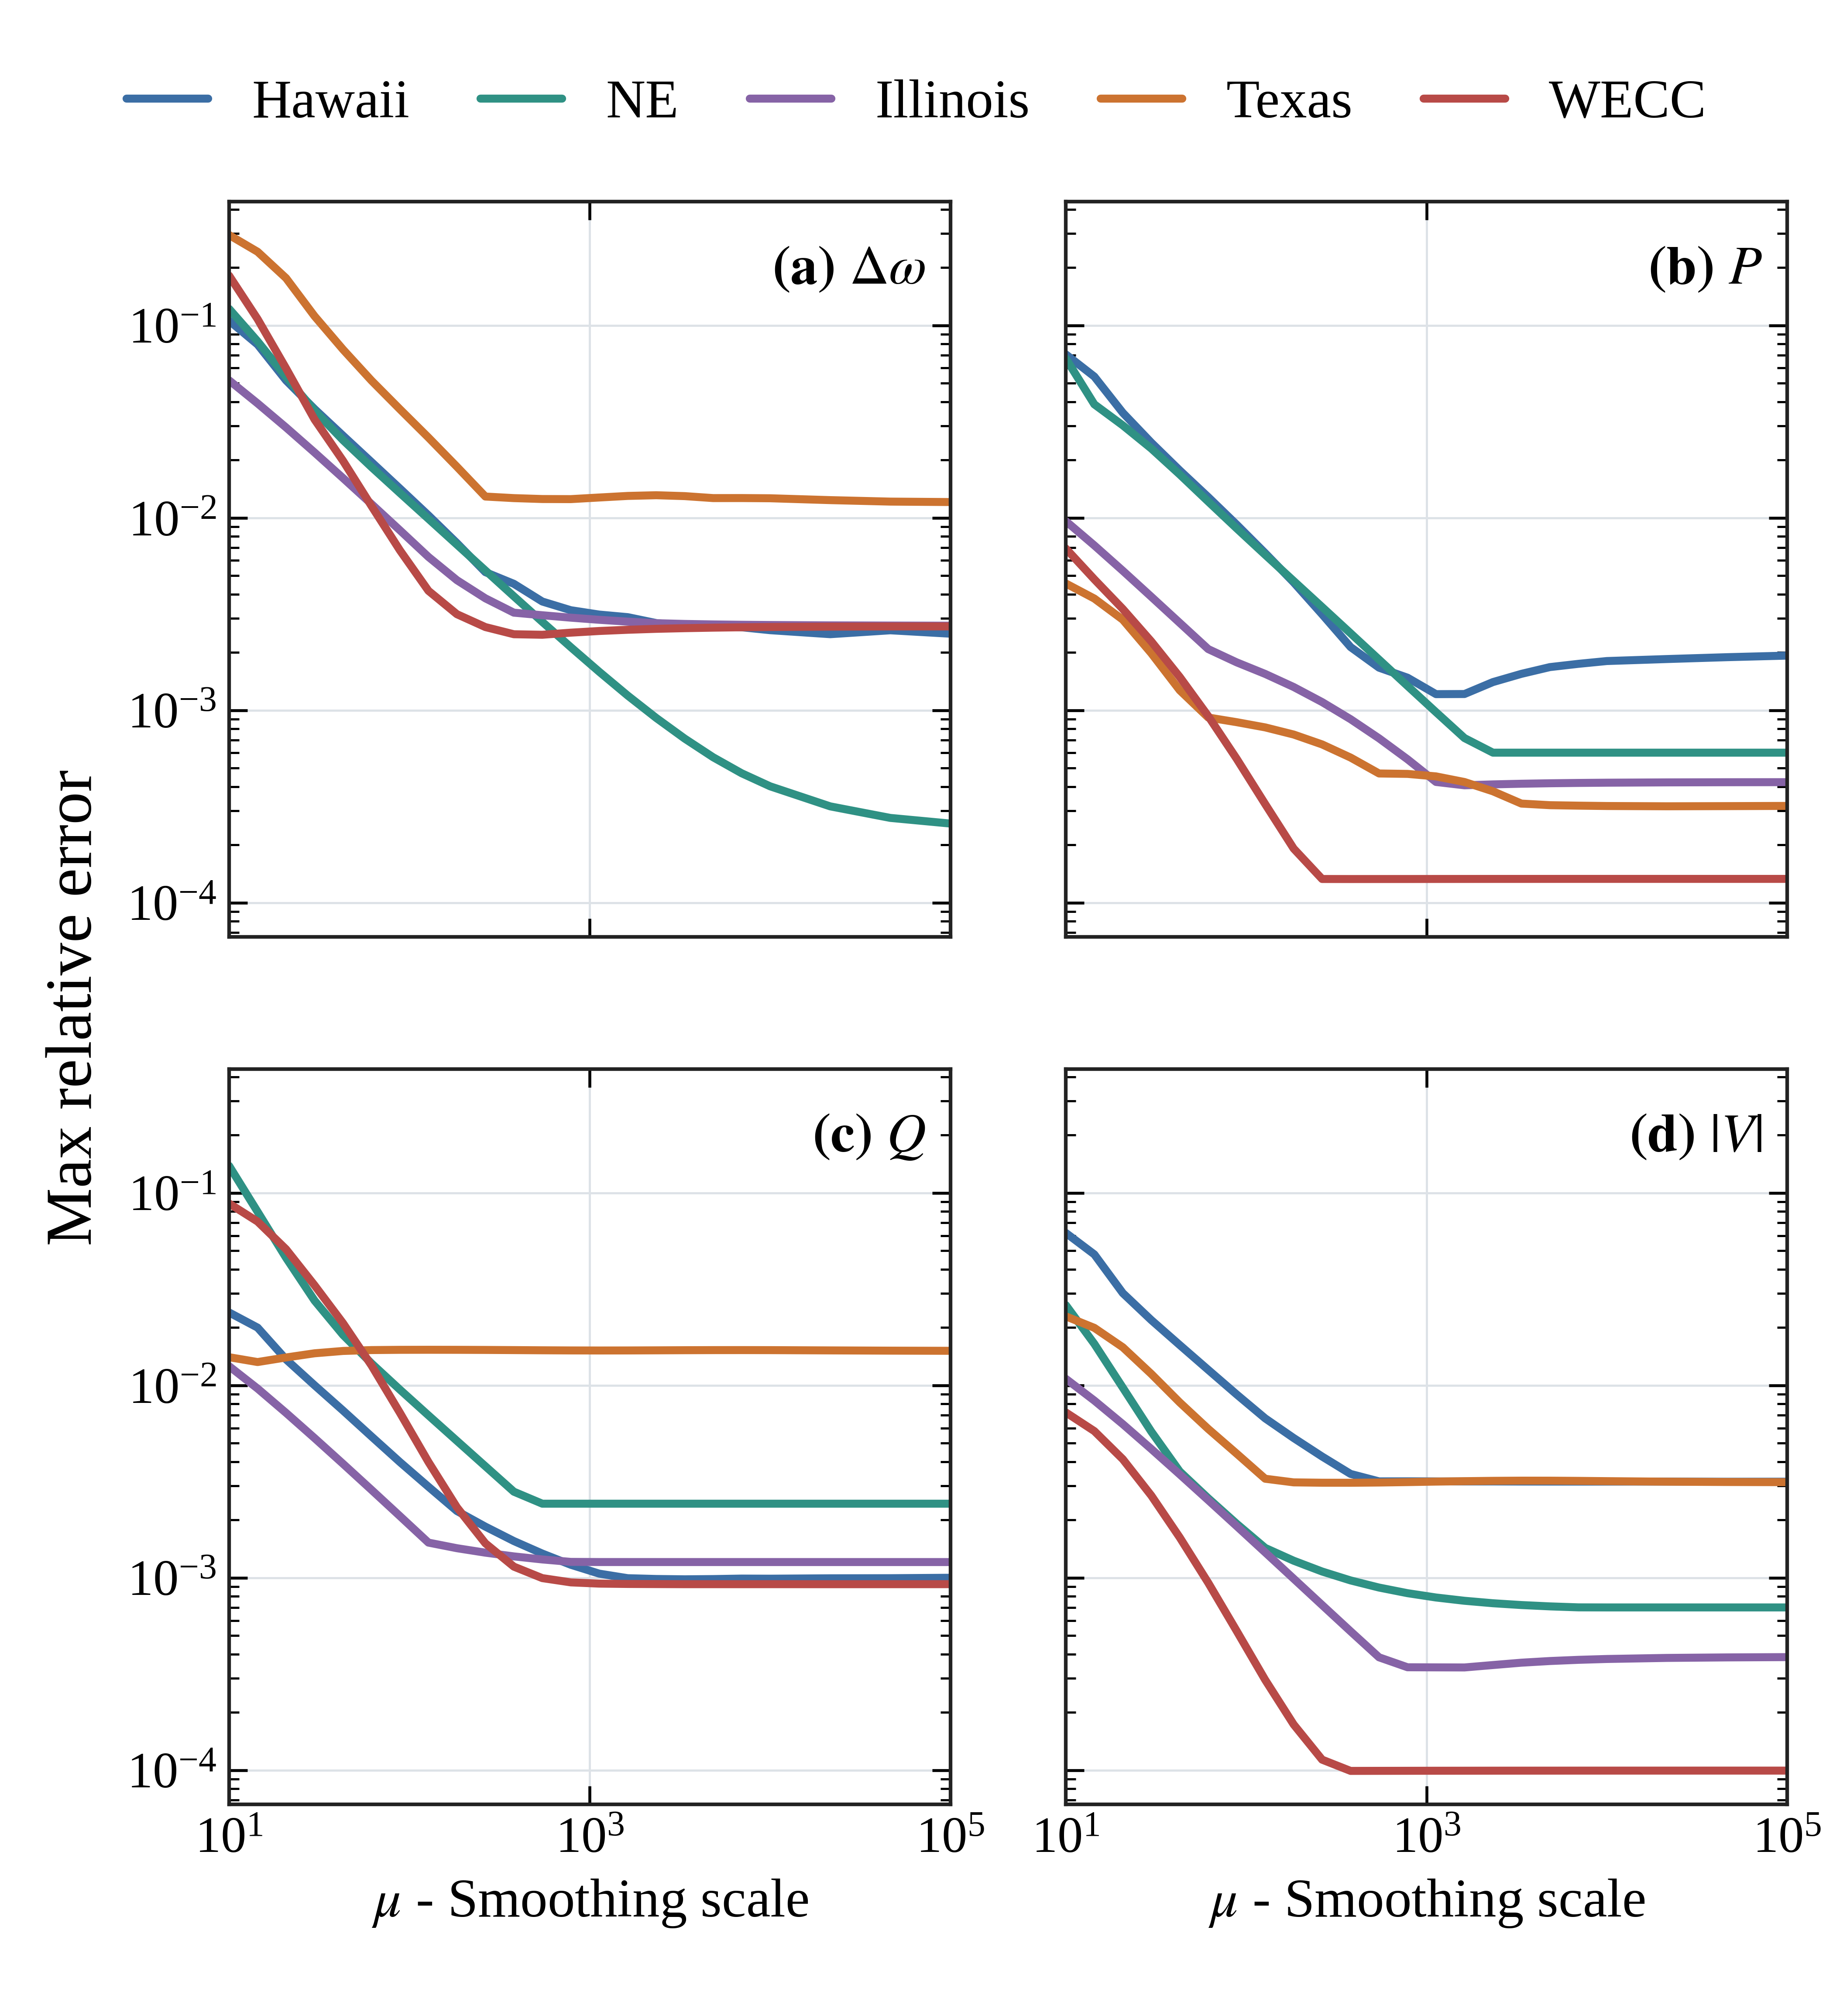

The table this chart was drawn from, first rows:
case, mu, signal, series, samples, relative_max_error, relative_l2_error, absolute_max_error, absolute_l2_error, max_error_time, run_seconds, status, notes
ACTIVSg200, 10, omega, 40, 2403, 5.176740033372e-02, 5.331337767560e-02, 5.537006973210e-04, 6.504136579101e-03, 1.458333333333e+00, 0.1786, ok, 
ACTIVSg200, 10, p, 40, 2403, 9.606912415336e-03, 2.054111418896e-03, 5.766709997019e-02, 5.730958787613e-01, 1.620833333333e+00, 0.1786, ok, 
ACTIVSg200, 10, q, 40, 2403, 1.256864451969e-02, 1.209102450146e-02, 4.494272403985e-02, 4.352078993016e-01, 1.504166666667e+00, 0.1786, ok, 
ACTIVSg200, 10, vmag, 200, 2403, 1.080855930097e-02, 2.150197236365e-03, 1.193031806203e-02, 1.108843490318e-01, 1.483333333333e+00, 0.1786, ok, 
ACTIVSg200, 14.38, omega, 40, 2403, 3.929202086587e-02, 4.019838494499e-02, 4.202648619080e-04, 4.904130958133e-03, 1.458333333333e+00, 0.2007, ok, 
ACTIVSg200, 14.38, p, 40, 2403, 7.185092372197e-03, 1.566948253945e-03, 4.312971974858e-02, 4.371776420242e-01, 1.620833333333e+00, 0.2007, ok, 
ACTIVSg200, 14.38, q, 40, 2403, 9.619566078844e-03, 9.363710479346e-03, 3.439746449884e-02, 3.370401546115e-01, 1.504166666667e+00, 0.2007, ok, 
ACTIVSg200, 14.38, vmag, 200, 2403, 8.331965959851e-03, 1.679623166321e-03, 9.196693214617e-03, 8.661713365936e-02, 1.483333333333e+00, 0.2007, ok, 
ACTIVSg200, 20.69, omega, 40, 2403, 2.946635672197e-02, 3.040172521371e-02, 3.151702067186e-04, 3.708956019134e-03, 1.458333333333e+00, 0.1988, ok, 
ACTIVSg200, 20.69, p, 40, 2403, 5.305728908324e-03, 1.199798880474e-03, 3.184852595123e-02, 3.347431825832e-01, 1.620833333333e+00, 0.1988, ok, 
ACTIVSg200, 20.69, q, 40, 2403, 7.189322928286e-03, 7.098506660405e-03, 2.570744648663e-02, 2.555057407649e-01, 1.504166666667e+00, 0.1988, ok, 
ACTIVSg200, 20.69, vmag, 200, 2403, 6.284966957080e-03, 1.284337926599e-03, 6.937247853244e-03, 6.623251696136e-02, 1.483333333333e+00, 0.1988, ok, 
ACTIVSg200, 29.76, omega, 40, 2403, 2.184696276807e-02, 2.297639960933e-02, 2.336736718677e-04, 2.803079595977e-03, 1.462500000000e+00, 0.1975, ok, 
ACTIVSg200, 29.76, p, 40, 2403, 3.888366033086e-03, 9.232720708900e-04, 2.334056802607e-02, 2.575923652120e-01, 1.620833333333e+00, 0.1975, ok, 
ACTIVSg200, 29.76, q, 40, 2403, 5.318506663653e-03, 5.292231240477e-03, 1.901781667182e-02, 1.904901309651e-01, 1.520833333333e+00, 0.1975, ok, 
ACTIVSg200, 29.76, vmag, 200, 2403, 4.669633728278e-03, 9.639248037419e-04, 5.154268396024e-03, 4.970900928103e-02, 1.491666666667e+00, 0.1975, ok, 
ACTIVSg200, 42.81, omega, 40, 2403, 1.608334680555e-02, 1.731635095428e-02, 1.720264159312e-04, 2.112563798595e-03, 1.462500000000e+00, 0.1955, ok, 
ACTIVSg200, 42.81, p, 40, 2403, 2.842989675901e-03, 7.167198032524e-04, 1.706552144607e-02, 1.999644039228e-01, 1.620833333333e+00, 0.1955, ok, 
ACTIVSg200, 42.81, q, 40, 2403, 3.910134133583e-03, 3.915058003669e-03, 1.398178451536e-02, 1.409197516070e-01, 1.520833333333e+00, 0.1955, ok, 
ACTIVSg200, 42.81, vmag, 200, 2403, 3.445345458529e-03, 7.159174798756e-04, 3.802918225201e-03, 3.691942412254e-02, 1.491666666667e+00, 0.1955, ok, 
ACTIVSg200, 61.58, omega, 40, 2403, 1.178825478070e-02, 1.307747241665e-02, 1.260863951095e-04, 1.595428209874e-03, 1.462500000000e+00, 0.2071, ok, 
ACTIVSg200, 61.58, p, 40, 2403, 2.078568844285e-03, 5.678798986349e-04, 1.247695744024e-02, 1.584381580011e-01, 1.620833333333e+00, 0.2071, ok, 
ACTIVSg200, 61.58, q, 40, 2403, 2.862917260895e-03, 2.887453274310e-03, 1.023716600496e-02, 1.039318441288e-01, 1.520833333333e+00, 0.2071, ok, 
ACTIVSg200, 61.58, vmag, 200, 2403, 2.531303953201e-03, 5.289493224174e-04, 2.794013562072e-03, 2.727759123447e-02, 1.491666666667e+00, 0.2071, ok, 
ACTIVSg200, 88.59, omega, 40, 2403, 8.607377495510e-03, 9.987177055386e-03, 9.206394160506e-05, 1.218417711276e-03, 1.462500000000e+00, 0.2183, ok, 
ACTIVSg200, 88.59, p, 40, 2403, 1.773190500104e-03, 4.660646193729e-04, 1.064387280897e-02, 1.300317549194e-01, 2.070833333333e+00, 0.2183, ok, 
ACTIVSg200, 88.59, q, 40, 2403, 2.089996548887e-03, 2.128077372410e-03, 7.473370576575e-03, 7.659864411702e-02, 1.520833333333e+00, 0.2183, ok, 
ACTIVSg200, 88.59, vmag, 200, 2403, 1.854349624992e-03, 3.894623607737e-04, 2.046802002778e-03, 2.008433441193e-02, 1.491666666667e+00, 0.2183, ok, 
ACTIVSg200, 127.4, omega, 40, 2403, 6.261941558096e-03, 7.816982627080e-03, 6.697731361725e-05, 9.536578783727e-04, 1.462500000000e+00, 0.2122, ok, 
ACTIVSg200, 127.4, p, 40, 2403, 1.544024602909e-03, 3.903442156625e-04, 9.268266148680e-03, 1.089058067818e-01, 2.054166666667e+00, 0.2122, ok, 
ACTIVSg200, 127.4, q, 40, 2403, 1.522802271052e-03, 1.572625561605e-03, 5.445207884425e-03, 5.660554793942e-02, 1.520833333333e+00, 0.2122, ok, 
ACTIVSg200, 127.4, vmag, 200, 2403, 1.355389286418e-03, 2.860404156269e-04, 1.496057414736e-03, 1.475092830888e-02, 1.491666666667e+00, 0.2122, ok, 
ACTIVSg200, 183.3, omega, 40, 2403, 4.740411120961e-03, 6.258905185520e-03, 5.070312448266e-05, 7.635752214008e-04, 1.845833333333e+00, 0.2112, ok, 
ACTIVSg200, 183.3, p, 40, 2403, 1.320484365956e-03, 3.275638365895e-04, 7.926428455732e-03, 9.139011791364e-02, 2.045833333333e+00, 0.2112, ok, 
ACTIVSg200, 183.3, q, 40, 2403, 1.424022170046e-03, 1.170642930907e-03, 5.091991846437e-03, 4.213646666011e-02, 1.175000000000e+00, 0.2112, ok, 
ACTIVSg200, 183.3, vmag, 200, 2403, 9.891900390691e-04, 2.098356021989e-04, 1.091852434841e-03, 1.082109294906e-02, 1.491666666667e+00, 0.2112, ok, 
ACTIVSg200, 263.7, omega, 40, 2403, 3.814680124573e-03, 5.128385716355e-03, 4.080156684354e-05, 6.256538712000e-04, 1.845833333333e+00, 0.2234, ok, 
ACTIVSg200, 263.7, p, 40, 2403, 1.102367403384e-03, 2.720153997546e-04, 6.617144875114e-03, 7.589213668006e-02, 2.029166666667e+00, 0.2234, ok, 
ACTIVSg200, 263.7, q, 40, 2403, 1.350176644015e-03, 8.824689927319e-04, 4.827936395365e-03, 3.176384900049e-02, 1.175000000000e+00, 0.2234, ok, 
ACTIVSg200, 263.7, vmag, 200, 2403, 7.215478089052e-04, 1.540511082463e-04, 7.964331431689e-04, 7.944320905365e-03, 1.491666666667e+00, 0.2234, ok, 
ACTIVSg200, 379.3, omega, 40, 2403, 3.213374596845e-03, 4.298475374257e-03, 3.437004260513e-05, 5.244062960368e-04, 1.987500000000e+00, 0.2326, ok, 
ACTIVSg200, 379.3, p, 40, 2403, 8.981793658836e-04, 2.227334116620e-04, 5.391471998942e-03, 6.214249096308e-02, 2.020833333333e+00, 0.2326, ok, 
ACTIVSg200, 379.3, q, 40, 2403, 1.291086083322e-03, 6.794704947256e-04, 4.616641473431e-03, 2.445706123672e-02, 1.175000000000e+00, 0.2326, ok, 
ACTIVSg200, 379.3, vmag, 200, 2403, 5.267511458383e-04, 1.135250487295e-04, 5.814196447833e-04, 5.854416941050e-03, 1.483333333333e+00, 0.2326, ok, 
ACTIVSg200, 545.6, omega, 40, 2403, 3.115646320255e-03, 3.744628476663e-03, 3.332474740879e-05, 4.568379666058e-04, 1.987500000000e+00, 0.2377, ok, 
ACTIVSg200, 545.6, p, 40, 2403, 7.144236974418e-04, 1.803427772022e-04, 4.288447838421e-03, 5.031552885992e-02, 2.020833333333e+00, 0.2377, ok, 
ACTIVSg200, 545.6, q, 40, 2403, 1.244852813583e-03, 5.399950025338e-04, 4.451321412064e-03, 1.943673926537e-02, 1.175000000000e+00, 0.2377, ok, 
ACTIVSg200, 545.6, vmag, 200, 2403, 3.859413040853e-04, 8.433490898624e-05, 4.259959521709e-04, 4.349099387460e-03, 1.483333333333e+00, 0.2377, ok, 
ACTIVSg200, 784.8, omega, 40, 2403, 3.026921080580e-03, 3.398128755710e-03, 3.237574810109e-05, 4.145656213155e-04, 1.987500000000e+00, 0.2176, ok, 
ACTIVSg200, 784.8, p, 40, 2403, 5.560087273263e-04, 1.458647534089e-04, 3.337535461637e-03, 4.069618048280e-02, 2.012500000000e+00, 0.2176, ok, 
ACTIVSg200, 784.8, q, 40, 2403, 1.209070211848e-03, 4.475784184193e-04, 4.323370653914e-03, 1.611026950027e-02, 1.175000000000e+00, 0.2176, ok, 
ACTIVSg200, 784.8, vmag, 200, 2403, 3.426594774542e-04, 6.356354497637e-05, 3.782221514601e-04, 3.277932920597e-03, 1.025000000000e+00, 0.2176, ok, 
ACTIVSg200, 1129, omega, 40, 2403, 2.950346306479e-03, 3.203297234153e-03, 3.155670937124e-05, 3.907965246765e-04, 1.987500000000e+00, 0.2327, ok, 
ACTIVSg200, 1129, p, 40, 2403, 4.238292268141e-04, 1.188512009773e-04, 2.544105882964e-03, 3.315941522905e-02, 2.012500000000e+00, 0.2327, ok, 
ACTIVSg200, 1129, q, 40, 2403, 1.206883015140e-03, 3.896481268624e-04, 4.315549716825e-03, 1.402510951310e-02, 1.025000000000e+00, 0.2327, ok, 
ACTIVSg200, 1129, vmag, 200, 2403, 3.422239915173e-04, 4.906620631250e-05, 3.777414689201e-04, 2.530314082078e-03, 1.025000000000e+00, 0.2327, ok, 
ACTIVSg200, 1624, omega, 40, 2403, 2.886511275299e-03, 3.104712088877e-03, 3.087393409085e-05, 3.787693135429e-04, 1.987500000000e+00, 0.2431, ok, 
ACTIVSg200, 1624, p, 40, 2403, 4.073224026003e-04, 9.870086582823e-05, 2.445020907379e-03, 2.753748356392e-02, 1.175000000000e+00, 0.2431, ok, 
ACTIVSg200, 1624, q, 40, 2403, 1.206810388923e-03, 3.553603674420e-04, 4.315290021358e-03, 1.279094579543e-02, 1.025000000000e+00, 0.2431, ok, 
ACTIVSg200, 1624, vmag, 200, 2403, 3.418984889569e-04, 3.918319386806e-05, 3.773821843044e-04, 2.020653208722e-03, 1.025000000000e+00, 0.2431, ok, 
... 400 more rows
